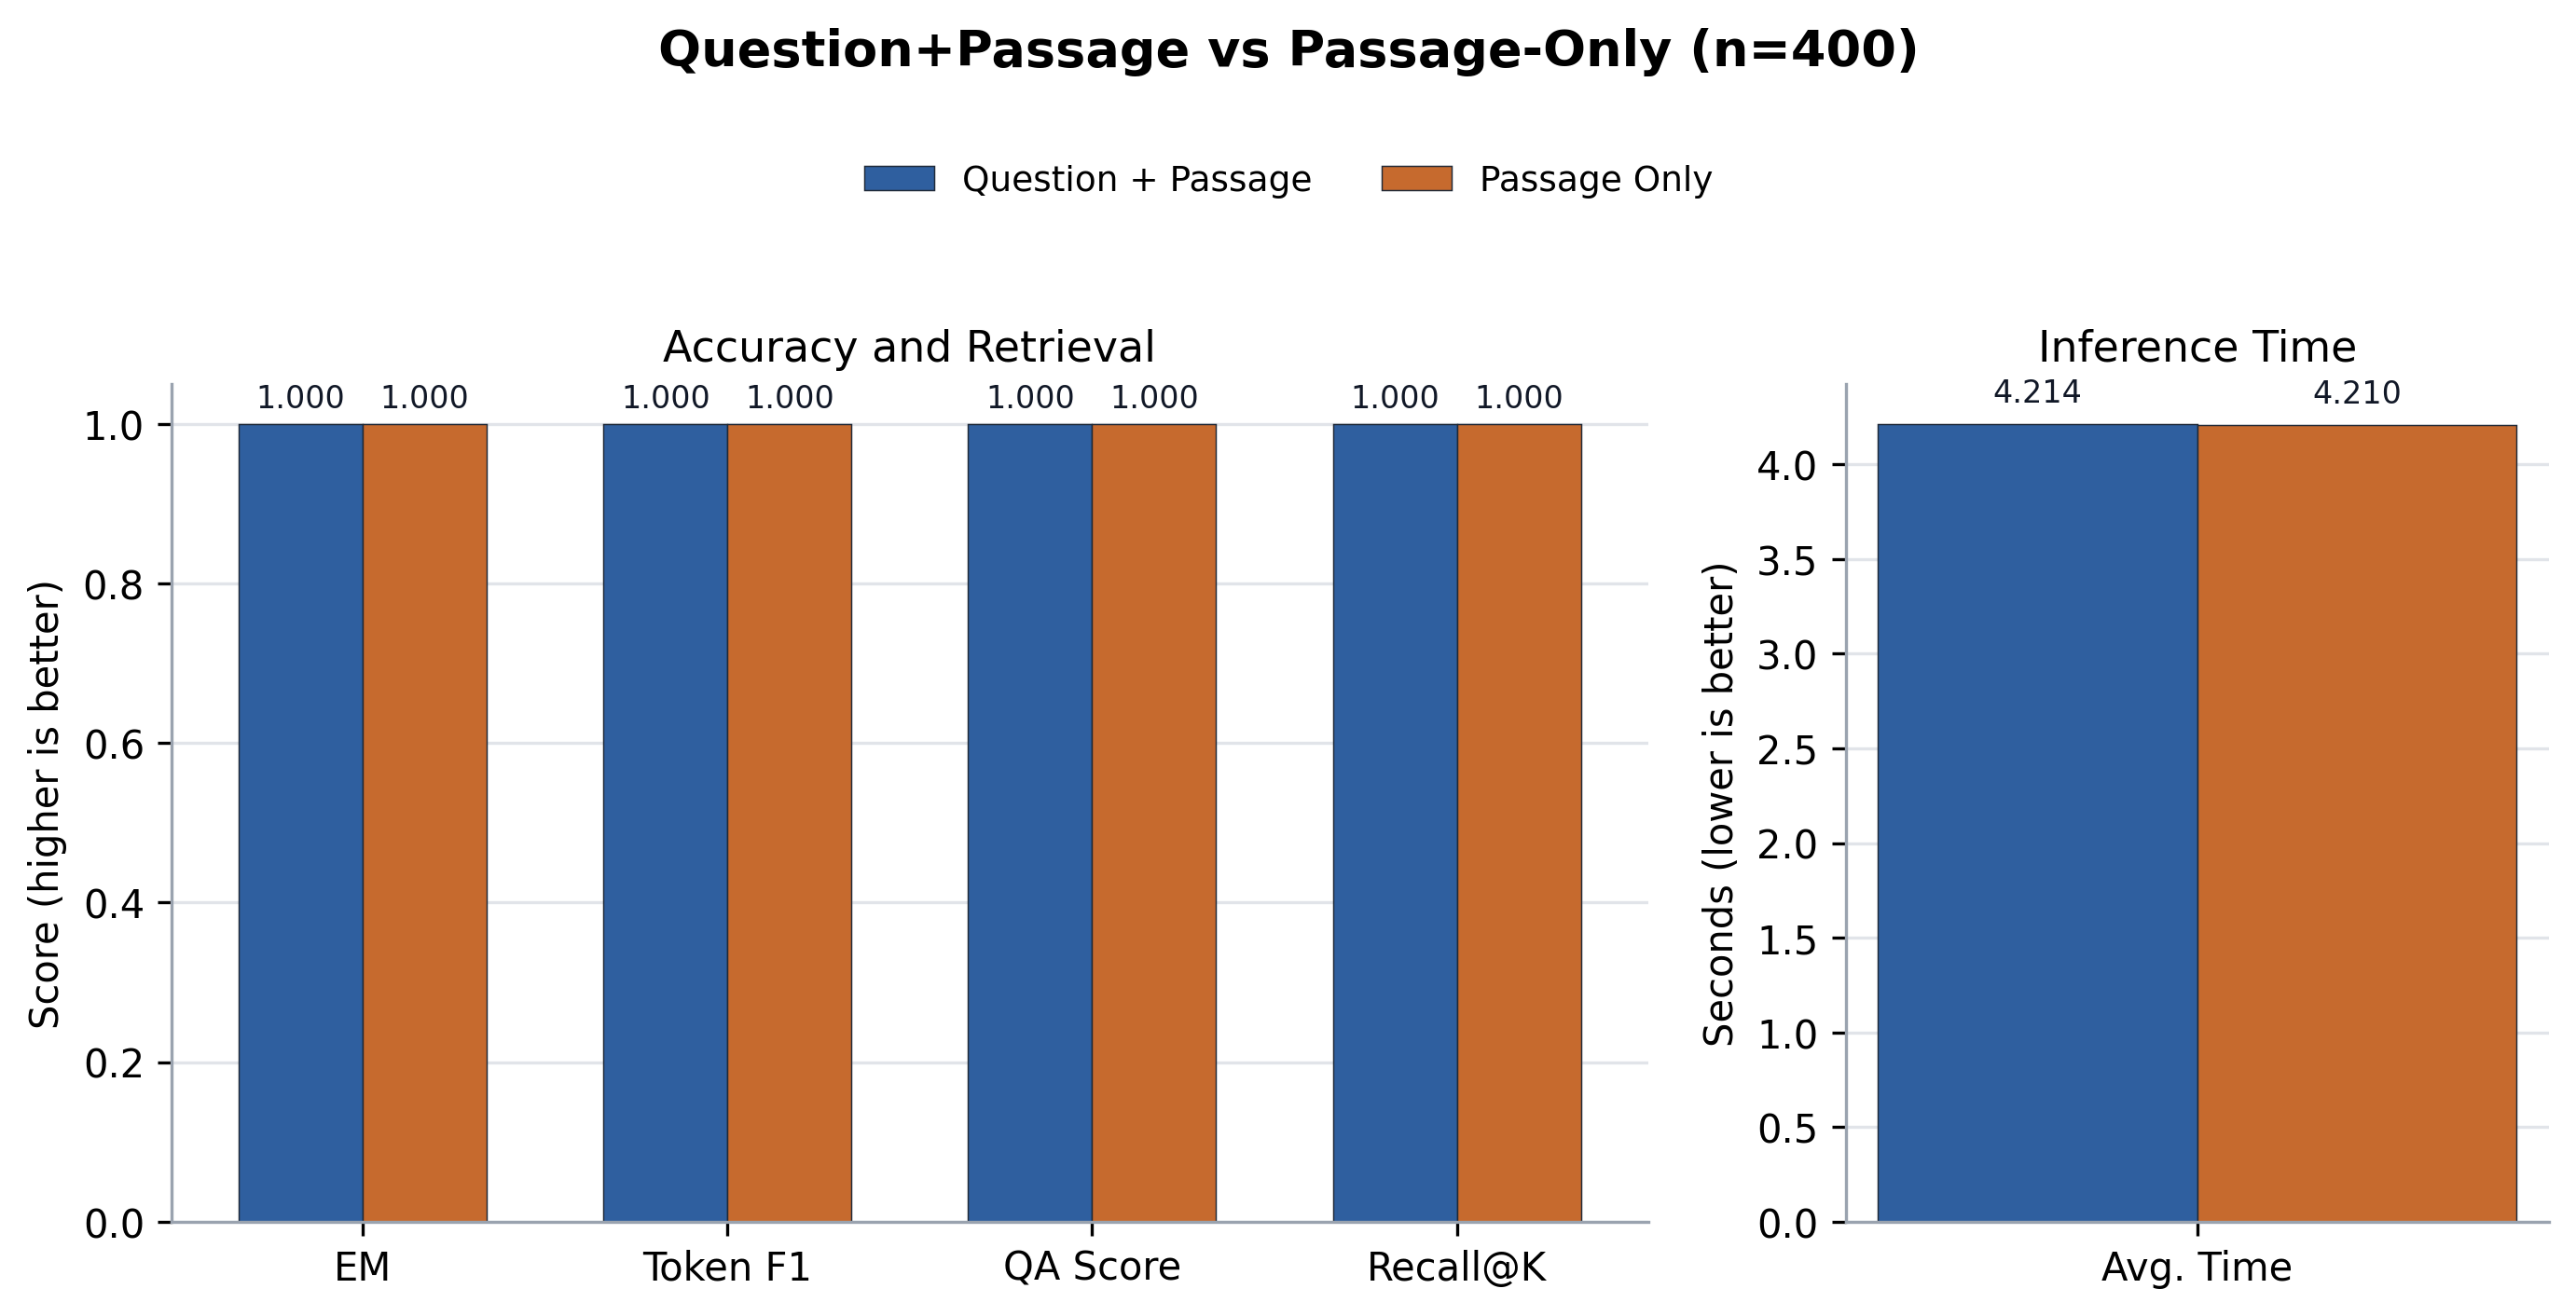

The file beside this chart, header and first rows:
case, source_id, root_source_id, merge_group_source_id, same_source_merge, merge_policy, merge_group_qas, merged_passage_count, qp_layer, ponly_layer, question, expected, recall_at_k, direct_normalized_em, no_memory_normalized_em, direct_answer_token_f1, no_memory_answer_token_f1, qp_normalized_em, ponly_normalized_em, qp_answer_token_precision, ponly_answer_token_precision, qp_answer_token_recall, ponly_answer_token_recall, qp_answer_token_f1
dataset_ko_0_final, entity_multifact_seed_dessert_02738:fina…, entity_multifact_seed_dessert_02738, entity_multifact_seed_dessert_02738, True, same_source_sibling_facts, 1, 3, 23, 20, 실습 D반 28차 마카롱에서 기억할 점은 뭐야?, 실습 D반 28차 마카롱에 대해 비유는 작은 보석 상자라고, 특징은 겉은…, True, , , , , True, True, 1.0, 1.0, 1.0, 1.0, 1.0
dataset_ko_1_final, entity_multifact_seed_art_history_01578:…, entity_multifact_seed_art_history_01578, entity_multifact_seed_art_history_01578, True, same_source_sibling_facts, 1, 3, 23, 20, 실습 4팀 16차 인상주의에서 기억할 점은 뭐야?, 실습 4팀 16차 인상주의에 대해 비유는 햇빛이 흔들리는 수면에 비친 모…, True, , , , , True, True, 1.0, 1.0, 1.0, 1.0, 1.0
dataset_ko_2_final, entity_multifact_seed_art_history_02586:…, entity_multifact_seed_art_history_02586, entity_multifact_seed_art_history_02586, True, same_source_sibling_facts, 1, 3, 23, 20, 정규 오전반 26차 인상주의에서 기억할 점은 뭐야?, 정규 오전반 26차 인상주의에 대해 비교 포인트는 정확한 윤곽보다 색감이…, True, , , , , True, True, 1.0, 1.0, 1.0, 1.0, 1.0
dataset_ko_3_final, entity_multifact_seed_project_00061:fina…, entity_multifact_seed_project_00061, entity_multifact_seed_project_00061, True, same_source_sibling_facts, 1, 3, 23, 20, 여름 3팀 1차 백엔드 배포 정리 내용은 뭐야?, 여름 3팀 1차 백엔드 배포에 대해 확인 기준은 오류 발생률이라고, 공유…, True, , , , , True, True, 1.0, 1.0, 1.0, 1.0, 1.0
dataset_ko_4_final, entity_multifact_seed_os_concept_02788:f…, entity_multifact_seed_os_concept_02788, entity_multifact_seed_os_concept_02788, True, same_source_sibling_facts, 1, 3, 23, 20, 실습 오전반 28차 프로세스는 뭐라고 설명했어?, 실습 오전반 28차 프로세스에 대해 역할은 독립된 실행 공간을 가진다고,…, True, , , , , True, True, 1.0, 1.0, 1.0, 1.0, 1.0
dataset_ko_5_final, entity_multifact_seed_marketing_00011:fi…, entity_multifact_seed_marketing_00011, entity_multifact_seed_marketing_00011, True, same_source_sibling_facts, 1, 3, 23, 20, 여름 B반 1차 멘토링 이벤트는 어떤 특징이 있어?, 여름 B반 1차 멘토링 이벤트에 대해 핵심 채널은 이메일 뉴스레터라고, …, True, , , , , True, True, 1.0, 1.0, 1.0, 1.0, 1.0
dataset_ko_6_final, entity_multifact_seed_os_concept_03175:f…, entity_multifact_seed_os_concept_03175, entity_multifact_seed_os_concept_03175, True, same_source_sibling_facts, 1, 3, 23, 20, 파일럿 4팀 32차 큐는 어떤 특징이 있어?, 파일럿 4팀 32차 큐에 대해 역할은 작업을 순서대로 기다리게 한다고, …, True, , , , , True, True, 1.0, 1.0, 1.0, 1.0, 1.0
dataset_ko_7_final, entity_multifact_seed_project_01407:fina…, entity_multifact_seed_project_01407, entity_multifact_seed_project_01407, True, same_source_sibling_facts, 1, 3, 23, 20, 심화 A반 15차 프론트엔드 점검은 어떤 특징이 있어?, 심화 A반 15차 프론트엔드 점검에 대해 확인 기준은 사용자 차단 여부라…, True, , , , , True, True, 1.0, 1.0, 1.0, 1.0, 1.0
dataset_ko_8_final, entity_multifact_seed_marketing_01307:fi…, entity_multifact_seed_marketing_01307, entity_multifact_seed_marketing_01307, True, same_source_sibling_facts, 1, 3, 23, 20, 심화 A반 14차 멘토링 이벤트는 어떤 특징이 있어?, 심화 A반 14차 멘토링 이벤트에 대해 성과 지표는 재방문율이라고, 보상…, True, , , , , True, True, 1.0, 1.0, 1.0, 1.0, 1.0
dataset_ko_9_final, entity_multifact_seed_project_01238:fina…, entity_multifact_seed_project_01238, entity_multifact_seed_project_01238, True, same_source_sibling_facts, 1, 3, 23, 20, 실습 D반 13차 AI 모델 평가에서 기억할 점은 뭐야?, 실습 D반 13차 AI 모델 평가에 대해 공유 위치는 회의록 폴더라고, …, True, , , , , True, True, 1.0, 1.0, 1.0, 1.0, 1.0
dataset_ko_10_final, entity_multifact_seed_os_concept_02140:f…, entity_multifact_seed_os_concept_02140, entity_multifact_seed_os_concept_02140, True, same_source_sibling_facts, 1, 3, 23, 20, 봄 1팀 22차 프로세스는 뭐라고 설명했어?, 봄 1팀 22차 프로세스에 대해 비유는 독립된 식당이라고, 장점은 서로 …, True, , , , , True, True, 1.0, 1.0, 1.0, 1.0, 1.0
dataset_ko_11_final, entity_multifact_seed_art_history_00569:…, entity_multifact_seed_art_history_00569, entity_multifact_seed_art_history_00569, True, same_source_sibling_facts, 1, 3, 23, 20, 세미나 3팀 6차 입체주의 정리 내용은 뭐야?, 세미나 3팀 6차 입체주의에 대해 비교 포인트는 단일 원근과 다르다고, …, True, , , , , True, True, 1.0, 1.0, 1.0, 1.0, 1.0
dataset_ko_12_final, entity_multifact_seed_art_history_03595:…, entity_multifact_seed_art_history_03595, entity_multifact_seed_art_history_03595, True, same_source_sibling_facts, 1, 3, 23, 20, 파일럿 오후반 36차 르네상스는 어떤 특징이 있어?, 파일럿 오후반 36차 르네상스에 대해 비유는 사람을 화면 중앙에 다시 세…, True, , , , , True, True, 1.0, 1.0, 1.0, 1.0, 1.0
dataset_ko_13_final, entity_multifact_seed_art_history_00210:…, entity_multifact_seed_art_history_00210, entity_multifact_seed_art_history_00210, True, same_source_sibling_facts, 1, 3, 23, 20, 봄 B반 3차 인상주의에서 기억할 점은 뭐야?, 봄 B반 3차 인상주의에 대해 핵심 특징은 빛의 순간적인 인상이라고, 비…, True, , , , , True, True, 1.0, 1.0, 1.0, 1.0, 1.0
dataset_ko_14_final, entity_multifact_seed_project_03206:fina…, entity_multifact_seed_project_03206, entity_multifact_seed_project_03206, True, same_source_sibling_facts, 1, 3, 23, 20, 정규 A반 33차 AI 모델 평가에서 기억할 점은 뭐야?, 정규 A반 33차 AI 모델 평가에 대해 마감은 금요일 자정 전이라고, …, True, , , , , True, True, 1.0, 1.0, 1.0, 1.0, 1.0
dataset_ko_15_final, entity_multifact_seed_os_concept_01517:f…, entity_multifact_seed_os_concept_01517, entity_multifact_seed_os_concept_01517, True, same_source_sibling_facts, 1, 3, 23, 20, 심화 B반 16차 스레드 정리 내용은 뭐야?, 심화 B반 16차 스레드에 대해 주의점은 공유 자원 관리가 필요하다고, …, True, , , , , True, True, 1.0, 1.0, 1.0, 1.0, 1.0
dataset_ko_16_final, entity_multifact_seed_os_concept_00413:f…, entity_multifact_seed_os_concept_00413, entity_multifact_seed_os_concept_00413, True, same_source_sibling_facts, 1, 3, 23, 20, 겨울 B반 5차 스레드 정리 내용은 뭐야?, 겨울 B반 5차 스레드에 대해 비유는 같은 식당 안에서 일하는 직원이라고…, True, , , , , True, True, 1.0, 1.0, 1.0, 1.0, 1.0
dataset_ko_17_final, entity_multifact_seed_project_00565:fina…, entity_multifact_seed_project_00565, entity_multifact_seed_project_00565, True, same_source_sibling_facts, 1, 3, 23, 20, 파일럿 3팀 6차 백엔드 배포 정리 내용은 뭐야?, 파일럿 3팀 6차 백엔드 배포에 대해 공유 위치는 깃허브 이슈 탭이라고,…, True, , , , , True, True, 1.0, 1.0, 1.0, 1.0, 1.0
dataset_ko_18_final, entity_multifact_seed_statistics_00359:f…, entity_multifact_seed_statistics_00359, entity_multifact_seed_statistics_00359, True, same_source_sibling_facts, 1, 3, 23, 20, 세미나 2팀 4차 회귀분석은 어떤 특징이 있어?, 세미나 2팀 4차 회귀분석에 대해 주의점은 모든 원인을 증명하지는 않는다…, True, , , , , True, True, 1.0, 1.0, 1.0, 1.0, 1.0
dataset_ko_19_final, entity_multifact_seed_project_03182:fina…, entity_multifact_seed_project_03182, entity_multifact_seed_project_03182, True, same_source_sibling_facts, 1, 3, 23, 20, 가을 오전반 32차 AI 모델 평가에서 기억할 점은 뭐야?, 가을 오전반 32차 AI 모델 평가에 대해 담당은 AI 파트라고, 마감은…, True, , , , , True, True, 1.0, 1.0, 1.0, 1.0, 1.0
dataset_ko_20_final, entity_multifact_seed_os_concept_01180:f…, entity_multifact_seed_os_concept_01180, entity_multifact_seed_os_concept_01180, True, same_source_sibling_facts, 1, 3, 23, 20, 봄 오전반 12차 프로세스는 뭐라고 설명했어?, 봄 오전반 12차 프로세스에 대해 비유는 독립된 식당이라고, 장점은 서로…, True, , , , , True, True, 1.0, 1.0, 1.0, 1.0, 1.0
dataset_ko_21_final, entity_multifact_seed_art_history_03521:…, entity_multifact_seed_art_history_03521, entity_multifact_seed_art_history_03521, True, same_source_sibling_facts, 1, 3, 23, 20, 여름 C반 36차 입체주의 정리 내용은 뭐야?, 여름 C반 36차 입체주의에 대해 목적은 대상을 새롭게 해석하는 것이라고…, True, , , , , True, True, 1.0, 1.0, 1.0, 1.0, 1.0
dataset_ko_22_final, entity_multifact_seed_dessert_01776:fina…, entity_multifact_seed_dessert_01776, entity_multifact_seed_dessert_01776, True, same_source_sibling_facts, 1, 3, 23, 20, 정규 4팀 18차 초콜렛은 뭐라고 설명했어?, 정규 4팀 18차 초콜렛에 대해 비유는 작은 선물 상자라고, 특징은 입안…, True, , , , , True, True, 1.0, 1.0, 1.0, 1.0, 1.0
dataset_ko_23_final, entity_multifact_seed_marketing_02003:fi…, entity_multifact_seed_marketing_02003, entity_multifact_seed_marketing_02003, True, same_source_sibling_facts, 1, 3, 23, 20, 겨울 A반 21차 멘토링 이벤트는 어떤 특징이 있어?, 겨울 A반 21차 멘토링 이벤트에 대해 보상은 포인트 500점이라고, 핵…, True, , , , , True, True, 1.0, 1.0, 1.0, 1.0, 1.0
dataset_ko_24_final, entity_multifact_seed_marketing_02818:fi…, entity_multifact_seed_marketing_02818, entity_multifact_seed_marketing_02818, True, same_source_sibling_facts, 1, 3, 23, 20, 실습 B반 29차 스터디 모집에서 기억할 점은 뭐야?, 실습 B반 29차 스터디 모집에 대해 대상은 스터디 신청자라고, 성과 지…, True, , , , , True, True, 1.0, 1.0, 1.0, 1.0, 1.0
dataset_ko_25_final, entity_multifact_seed_art_history_01506:…, entity_multifact_seed_art_history_01506, entity_multifact_seed_art_history_01506, True, same_source_sibling_facts, 1, 3, 23, 20, 정규 A반 16차 인상주의에서 기억할 점은 뭐야?, 정규 A반 16차 인상주의에 대해 목적은 관찰 순간을 살리는 것이라고, …, True, , , , , True, True, 1.0, 1.0, 1.0, 1.0, 1.0
dataset_ko_26_final, entity_multifact_seed_os_concept_02790:f…, entity_multifact_seed_os_concept_02790, entity_multifact_seed_os_concept_02790, True, same_source_sibling_facts, 1, 3, 23, 20, 봄 오후반 28차 캐시에서 기억할 점은 뭐야?, 봄 오후반 28차 캐시에 대해 역할은 자주 쓰는 정보를 가까이 둔다고, …, True, , , , , True, True, 1.0, 1.0, 1.0, 1.0, 1.0
dataset_ko_27_final, entity_multifact_seed_dessert_03745:fina…, entity_multifact_seed_dessert_03745, entity_multifact_seed_dessert_03745, True, same_source_sibling_facts, 1, 3, 23, 20, 파일럿 1팀 38차 솜사탕 정리 내용은 뭐야?, 파일럿 1팀 38차 솜사탕에 대해 색깔은 분홍색이라고, 맛은 가볍게 달콤…, True, , , , , True, True, 1.0, 1.0, 1.0, 1.0, 1.0
dataset_ko_28_final, entity_multifact_seed_project_03543:fina…, entity_multifact_seed_project_03543, entity_multifact_seed_project_03543, True, same_source_sibling_facts, 1, 3, 23, 20, 겨울 1팀 36차 프론트엔드 점검은 어떤 특징이 있어?, 겨울 1팀 36차 프론트엔드 점검에 대해 공유 위치는 프로젝트 슬랙 채널…, True, , , , , True, True, 1.0, 1.0, 1.0, 1.0, 1.0
dataset_ko_29_final, entity_multifact_seed_os_concept_02693:f…, entity_multifact_seed_os_concept_02693, entity_multifact_seed_os_concept_02693, True, same_source_sibling_facts, 1, 3, 23, 20, 겨울 오후반 27차 스레드 정리 내용은 뭐야?, 겨울 오후반 27차 스레드에 대해 역할은 프로세스 안에서 작업을 나누어 …, True, , , , , True, True, 1.0, 1.0, 1.0, 1.0, 1.0
dataset_ko_30_final, entity_multifact_seed_dessert_00891:fina…, entity_multifact_seed_dessert_00891, entity_multifact_seed_dessert_00891, True, same_source_sibling_facts, 1, 3, 23, 20, 여름 오후반 9차 브라우니는 어떤 특징이 있어?, 여름 오후반 9차 브라우니에 대해 맛은 묵직하게 달콤하다고, 비유는 초콜…, True, , , , , True, True, 1.0, 1.0, 1.0, 1.0, 1.0
dataset_ko_31_final, entity_multifact_seed_statistics_00116:f…, entity_multifact_seed_statistics_00116, entity_multifact_seed_statistics_00116, True, same_source_sibling_facts, 1, 3, 23, 20, 정규 B반 2차 표본분산은 뭐라고 설명했어?, 정규 B반 2차 표본분산에 대해 의미는 흩어짐 측정이라고, 비유는 점들이…, True, , , , , True, True, 1.0, 1.0, 1.0, 1.0, 1.0
dataset_ko_32_final, entity_multifact_seed_art_history_03472:…, entity_multifact_seed_art_history_03472, entity_multifact_seed_art_history_03472, True, same_source_sibling_facts, 1, 3, 23, 20, 가을 4팀 35차 바로크는 뭐라고 설명했어?, 가을 4팀 35차 바로크에 대해 핵심 특징은 극적 명암이라고, 비유는 무…, True, , , , , True, True, 1.0, 1.0, 1.0, 1.0, 1.0
dataset_ko_33_final, entity_multifact_seed_project_03684:fina…, entity_multifact_seed_project_03684, entity_multifact_seed_project_03684, True, same_source_sibling_facts, 1, 3, 23, 20, 캡스톤 오전반 37차 최종 발표는 뭐라고 설명했어?, 캡스톤 오전반 37차 최종 발표에 대해 마감은 다음 주 월요일 밤이라고,…, True, , , , , True, True, 1.0, 1.0, 1.0, 1.0, 1.0
dataset_ko_34_final, entity_multifact_seed_statistics_03117:f…, entity_multifact_seed_statistics_03117, entity_multifact_seed_statistics_03117, True, same_source_sibling_facts, 1, 3, 23, 20, 심화 B반 32차 신뢰구간 정리 내용은 뭐야?, 심화 B반 32차 신뢰구간에 대해 비유는 정답이 있을 법한 범위를 그은 …, True, , , , , True, True, 1.0, 1.0, 1.0, 1.0, 1.0
dataset_ko_35_final, entity_multifact_seed_dessert_02257:fina…, entity_multifact_seed_dessert_02257, entity_multifact_seed_dessert_02257, True, same_source_sibling_facts, 1, 3, 23, 20, 심화 2팀 23차 솜사탕 정리 내용은 뭐야?, 심화 2팀 23차 솜사탕에 대해 비유는 구름 같은 간식이라고, 특징은 입…, True, , , , , True, True, 1.0, 1.0, 1.0, 1.0, 1.0
dataset_ko_36_final, entity_multifact_seed_dessert_02016:fina…, entity_multifact_seed_dessert_02016, entity_multifact_seed_dessert_02016, True, same_source_sibling_facts, 1, 3, 23, 20, 정규 B반 21차 초콜렛은 뭐라고 설명했어?, 정규 B반 21차 초콜렛에 대해 색깔은 검정색이라고, 맛은 달콤하다고, …, True, , , , , True, True, 1.0, 1.0, 1.0, 1.0, 1.0
dataset_ko_37_final, entity_multifact_seed_marketing_01330:fi…, entity_multifact_seed_marketing_01330, entity_multifact_seed_marketing_01330, True, same_source_sibling_facts, 1, 3, 23, 20, 봄 D반 14차 스터디 모집에서 기억할 점은 뭐야?, 봄 D반 14차 스터디 모집에 대해 보상은 우선 신청권이라고, 핵심 채널…, True, , , , , True, True, 1.0, 1.0, 1.0, 1.0, 1.0
dataset_ko_38_final, entity_multifact_seed_os_concept_02167:f…, entity_multifact_seed_os_concept_02167, entity_multifact_seed_os_concept_02167, True, same_source_sibling_facts, 1, 3, 23, 20, 심화 3팀 22차 큐는 어떤 특징이 있어?, 심화 3팀 22차 큐에 대해 장점은 처리 순서를 명확하게 만든다고, 주의…, True, , , , , True, True, 1.0, 1.0, 1.0, 1.0, 1.0
dataset_ko_39_final, entity_multifact_seed_marketing_02120:fi…, entity_multifact_seed_marketing_02120, entity_multifact_seed_marketing_02120, True, same_source_sibling_facts, 1, 3, 23, 20, 봄 C반 22차 신입생 캠페인은 뭐라고 설명했어?, 봄 C반 22차 신입생 캠페인에 대해 핵심 채널은 인스타그램이라고, 대상…, True, , , , , True, True, 1.0, 1.0, 1.0, 1.0, 1.0
dataset_ko_40_final, entity_multifact_seed_art_history_02107:…, entity_multifact_seed_art_history_02107, entity_multifact_seed_art_history_02107, True, same_source_sibling_facts, 1, 3, 23, 20, 심화 A반 22차 르네상스는 어떤 특징이 있어?, 심화 A반 22차 르네상스에 대해 비교 포인트는 절대왕정 중심 설명과 다…, True, , , , , True, True, 1.0, 1.0, 1.0, 1.0, 1.0
dataset_ko_41_final, entity_multifact_seed_marketing_02267:fi…, entity_multifact_seed_marketing_02267, entity_multifact_seed_marketing_02267, True, same_source_sibling_facts, 1, 3, 23, 20, 심화 3팀 23차 멘토링 이벤트는 어떤 특징이 있어?, 심화 3팀 23차 멘토링 이벤트에 대해 성과 지표는 재방문율이라고, 보상…, True, , , , , True, True, 1.0, 1.0, 1.0, 1.0, 1.0
dataset_ko_42_final, entity_multifact_seed_marketing_00970:fi…, entity_multifact_seed_marketing_00970, entity_multifact_seed_marketing_00970, True, same_source_sibling_facts, 1, 3, 23, 20, 봄 4팀 10차 스터디 모집에서 기억할 점은 뭐야?, 봄 4팀 10차 스터디 모집에 대해 핵심 채널은 학과 홈페이지라고, 대상…, True, , , , , True, True, 1.0, 1.0, 1.0, 1.0, 1.0
dataset_ko_43_final, entity_multifact_seed_project_02628:fina…, entity_multifact_seed_project_02628, entity_multifact_seed_project_02628, True, same_source_sibling_facts, 1, 3, 23, 20, 실습 C반 27차 최종 발표는 뭐라고 설명했어?, 실습 C반 27차 최종 발표에 대해 마감은 다음 주 월요일 밤이라고, 확…, True, , , , , True, True, 1.0, 1.0, 1.0, 1.0, 1.0
dataset_ko_44_final, entity_multifact_seed_os_concept_00558:f…, entity_multifact_seed_os_concept_00558, entity_multifact_seed_os_concept_00558, True, same_source_sibling_facts, 1, 3, 23, 20, 실습 2팀 6차 캐시에서 기억할 점은 뭐야?, 실습 2팀 6차 캐시에 대해 주의점은 오래된 정보가 남을 수 있다고, 역…, True, , , , , True, True, 1.0, 1.0, 1.0, 1.0, 1.0
dataset_ko_45_final, entity_multifact_seed_statistics_00622:f…, entity_multifact_seed_statistics_00622, entity_multifact_seed_statistics_00622, True, same_source_sibling_facts, 1, 3, 23, 20, 가을 C반 7차 상관계수에서 기억할 점은 뭐야?, 가을 C반 7차 상관계수에 대해 비유는 두 변수의 움직임을 비교하는 나침…, True, , , , , True, True, 1.0, 1.0, 1.0, 1.0, 1.0
dataset_ko_46_final, entity_multifact_seed_statistics_03932:f…, entity_multifact_seed_statistics_03932, entity_multifact_seed_statistics_03932, True, same_source_sibling_facts, 1, 3, 23, 20, 가을 D반 40차 표본분산은 뭐라고 설명했어?, 가을 D반 40차 표본분산에 대해 활용은 데이터 변동성을 볼 때 쓴다고,…, True, , , , , True, True, 1.0, 1.0, 1.0, 1.0, 1.0
dataset_ko_47_final, entity_multifact_seed_dessert_01083:fina…, entity_multifact_seed_dessert_01083, entity_multifact_seed_dessert_01083, True, same_source_sibling_facts, 1, 3, 23, 20, 겨울 오전반 11차 브라우니는 어떤 특징이 있어?, 겨울 오전반 11차 브라우니에 대해 맛은 묵직하게 달콤하다고, 비유는 초…, True, , , , , True, True, 1.0, 1.0, 1.0, 1.0, 1.0
dataset_ko_48_final, entity_multifact_seed_marketing_03993:fi…, entity_multifact_seed_marketing_03993, entity_multifact_seed_marketing_03993, True, same_source_sibling_facts, 1, 3, 23, 20, 겨울 오후반 40차 동아리 홍보 정리 내용은 뭐야?, 겨울 오후반 40차 동아리 홍보에 대해 성과 지표는 참여율이라고, 보상은…, True, , , , , True, True, 1.0, 1.0, 1.0, 1.0, 1.0
dataset_ko_49_final, entity_multifact_seed_marketing_03585:fi…, entity_multifact_seed_marketing_03585, entity_multifact_seed_marketing_03585, True, same_source_sibling_facts, 1, 3, 23, 20, 파일럿 오전반 36차 동아리 홍보 정리 내용은 뭐야?, 파일럿 오전반 36차 동아리 홍보에 대해 대상은 동아리 회원이라고, 성과…, True, , , , , True, True, 1.0, 1.0, 1.0, 1.0, 1.0
dataset_ko_50_final, entity_multifact_seed_statistics_01702:f…, entity_multifact_seed_statistics_01702, entity_multifact_seed_statistics_01702, True, same_source_sibling_facts, 1, 3, 23, 20, 가을 A반 18차 상관계수에서 기억할 점은 뭐야?, 가을 A반 18차 상관계수에 대해 주의점은 원인 증명을 뜻하지 않는다고,…, True, , , , , True, True, 1.0, 1.0, 1.0, 1.0, 1.0
dataset_ko_51_final, entity_multifact_seed_marketing_03275:fi…, entity_multifact_seed_marketing_03275, entity_multifact_seed_marketing_03275, True, same_source_sibling_facts, 1, 3, 23, 20, 파일럿 4팀 33차 멘토링 이벤트는 어떤 특징이 있어?, 파일럿 4팀 33차 멘토링 이벤트에 대해 핵심 채널은 이메일 뉴스레터라고…, True, , , , , True, True, 1.0, 1.0, 1.0, 1.0, 1.0
dataset_ko_52_final, entity_multifact_seed_project_02316:fina…, entity_multifact_seed_project_02316, entity_multifact_seed_project_02316, True, same_source_sibling_facts, 1, 3, 23, 20, 정규 B반 24차 최종 발표는 뭐라고 설명했어?, 정규 B반 24차 최종 발표에 대해 담당은 기획 파트라고, 마감은 다음 …, True, , , , , True, True, 1.0, 1.0, 1.0, 1.0, 1.0
dataset_ko_53_final, entity_multifact_seed_art_history_01338:…, entity_multifact_seed_art_history_01338, entity_multifact_seed_art_history_01338, True, same_source_sibling_facts, 1, 3, 23, 20, 실습 D반 14차 인상주의에서 기억할 점은 뭐야?, 실습 D반 14차 인상주의에 대해 비교 포인트는 정확한 윤곽보다 색감이 …, True, , , , , True, True, 1.0, 1.0, 1.0, 1.0, 1.0
dataset_ko_54_final, entity_multifact_seed_project_03780:fina…, entity_multifact_seed_project_03780, entity_multifact_seed_project_03780, True, same_source_sibling_facts, 1, 3, 23, 20, 봄 오전반 38차 최종 발표는 뭐라고 설명했어?, 봄 오전반 38차 최종 발표에 대해 마감은 다음 주 월요일 밤이라고, 확…, True, , , , , True, True, 1.0, 1.0, 1.0, 1.0, 1.0
dataset_ko_55_final, entity_multifact_seed_os_concept_01254:f…, entity_multifact_seed_os_concept_01254, entity_multifact_seed_os_concept_01254, True, same_source_sibling_facts, 1, 3, 23, 20, 캡스톤 2팀 13차 캐시에서 기억할 점은 뭐야?, 캡스톤 2팀 13차 캐시에 대해 역할은 자주 쓰는 정보를 가까이 둔다고,…, True, , , , , True, True, 1.0, 1.0, 1.0, 1.0, 1.0
dataset_ko_56_final, entity_multifact_seed_dessert_02763:fina…, entity_multifact_seed_dessert_02763, entity_multifact_seed_dessert_02763, True, same_source_sibling_facts, 1, 3, 23, 20, 겨울 3팀 28차 브라우니는 어떤 특징이 있어?, 겨울 3팀 28차 브라우니에 대해 특징은 속이 촉촉하게 남는다고, 색깔은…, True, , , , , True, True, 1.0, 1.0, 1.0, 1.0, 1.0
dataset_ko_57_final, entity_multifact_seed_dessert_03099:fina…, entity_multifact_seed_dessert_03099, entity_multifact_seed_dessert_03099, True, same_source_sibling_facts, 1, 3, 23, 20, 세미나 오후반 31차 브라우니는 어떤 특징이 있어?, 세미나 오후반 31차 브라우니에 대해 맛은 묵직하게 달콤하다고, 비유는 …, True, , , , , True, True, 1.0, 1.0, 1.0, 1.0, 1.0
dataset_ko_58_final, entity_multifact_seed_statistics_01724:f…, entity_multifact_seed_statistics_01724, entity_multifact_seed_statistics_01724, True, same_source_sibling_facts, 1, 3, 23, 20, 캡스톤 C반 18차 표본분산은 뭐라고 설명했어?, 캡스톤 C반 18차 표본분산에 대해 활용은 데이터 변동성을 볼 때 쓴다고…, True, , , , , True, True, 1.0, 1.0, 1.0, 1.0, 1.0
dataset_ko_59_final, entity_multifact_seed_dessert_01201:fina…, entity_multifact_seed_dessert_01201, entity_multifact_seed_dessert_01201, True, same_source_sibling_facts, 1, 3, 23, 20, 여름 A반 13차 솜사탕 정리 내용은 뭐야?, 여름 A반 13차 솜사탕에 대해 비유는 구름 같은 간식이라고, 특징은 입…, True, , , , , True, True, 1.0, 1.0, 1.0, 1.0, 1.0
... 340 more rows
